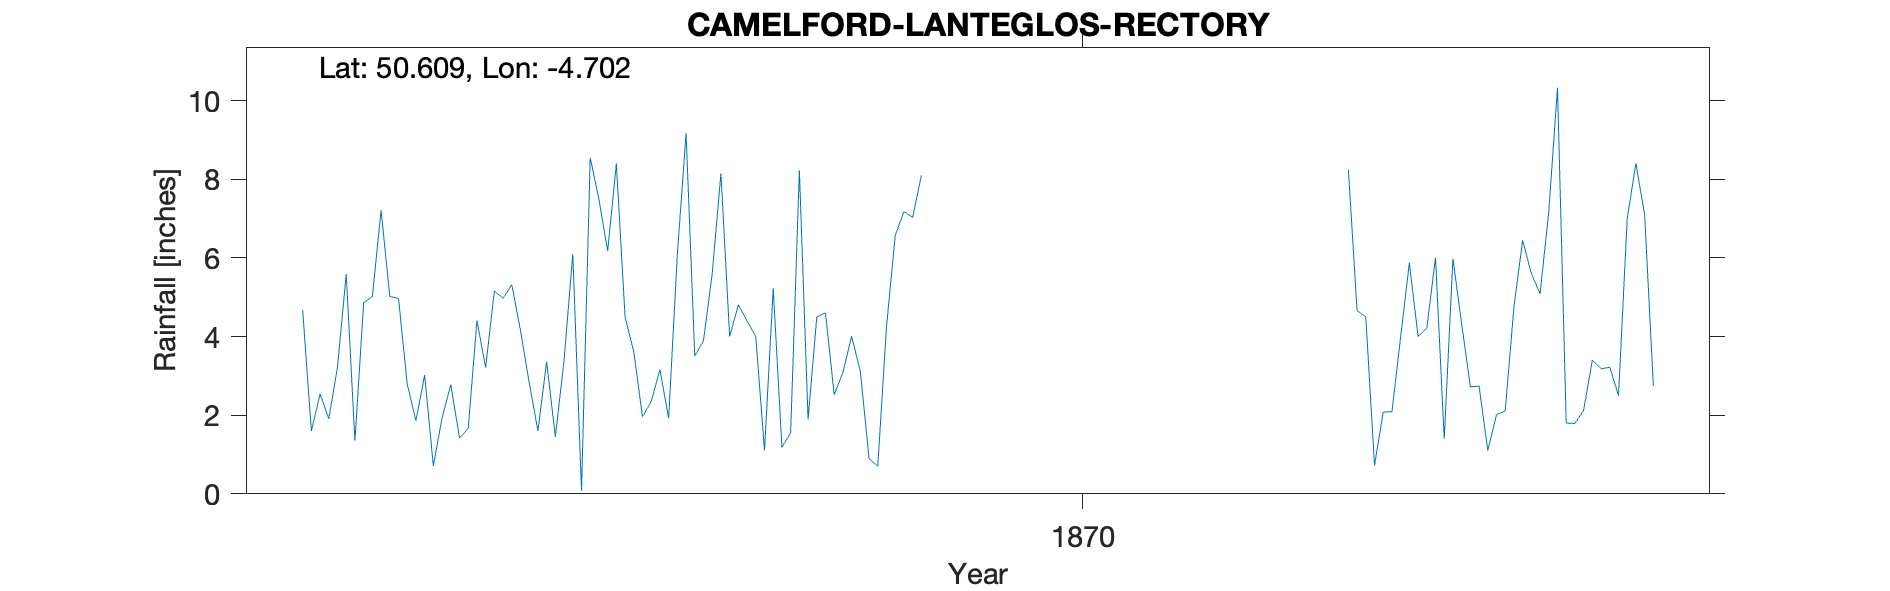

The table this chart was drawn from, first rows:
CAMELFORD-LANTEGLOS-RECTORY, , , , , , , , , , , , , , , , , , , , 
Grid ref, SX089823, Long, -4.702, Lat, 50.61, Elevation, 450, ft, , , , , , , , , , , , 
Station no, RR6355, , , , , , , , , , , , , , , , , , , 
, 1860, 1861, 1862, 1863, 1864, 1865, 1866, 1867, 1868, 1869, 1870, 1871, 1872, 1873, 1874, 1875, 1876, 1877, 1878, 1879
January, , , , 4.68, 2.79, 5.32, 8.4, 8.15, 4.6, , , , , 8.25, 5.98, 10.33, , , , 
February, , , , 1.6, 1.86, 4.15, 4.5, 4, 2.52, , , , , 4.66, 4.33, 1.8, , , , 
March, , , , 2.54, 3.02, 2.83, 3.61, 4.81, 3.09, , , , , 4.5, 2.72, 1.79, , , , 
April, , , , 1.91, 0.71, 1.6, 1.96, 4.4, 4.01, , , , , 0.72, 2.74, 2.13, , , , 
May, , , , 3.23, 1.93, 3.36, 2.35, 4, 3.11, , , , , 2.08, 1.1, 3.4, , , , 
June, , , , 5.59, 2.78, 1.45, 3.16, 1.1, 0.9, , , , , 2.09, 2.01, 3.18, , , , 
July, , , , 1.35, 1.42, 3.4, 1.92, 5.23, 0.7, , , , , 3.99, 2.11, 3.22, , , , 
August, , , , 4.86, 1.66, 6.1, 6.1, 1.18, 4.25, , , , , 5.87, 4.75, 2.5, , , , 
September, , , , 5.02, 4.41, 0.08, 9.17, 1.55, 6.57, , , , , 4, 6.45, 7, , , , 
October, , , , 7.21, 3.21, 8.55, 3.5, 8.23, 7.18, , , , , 4.21, 5.6, 8.41, , , , 
November, , , , 5.02, 5.16, 7.49, 3.9, 1.9, 7.03, , , , , 6.01, 5.09, 7.1, , , , 
December, , , , 4.97, 4.97, 6.18, 5.6, 4.5, 8.1, , , , , 1.4, 7.18, 2.74, , , , 
Total, , , , 47.98, 33.92, 50.51, 54.17, 49.05, 52.06, , , , , 47.78, 50.06, 53.6, , , , 
No explanation as to why no records 1869…, , , , , , , , , , , , , , , , , , , , 
